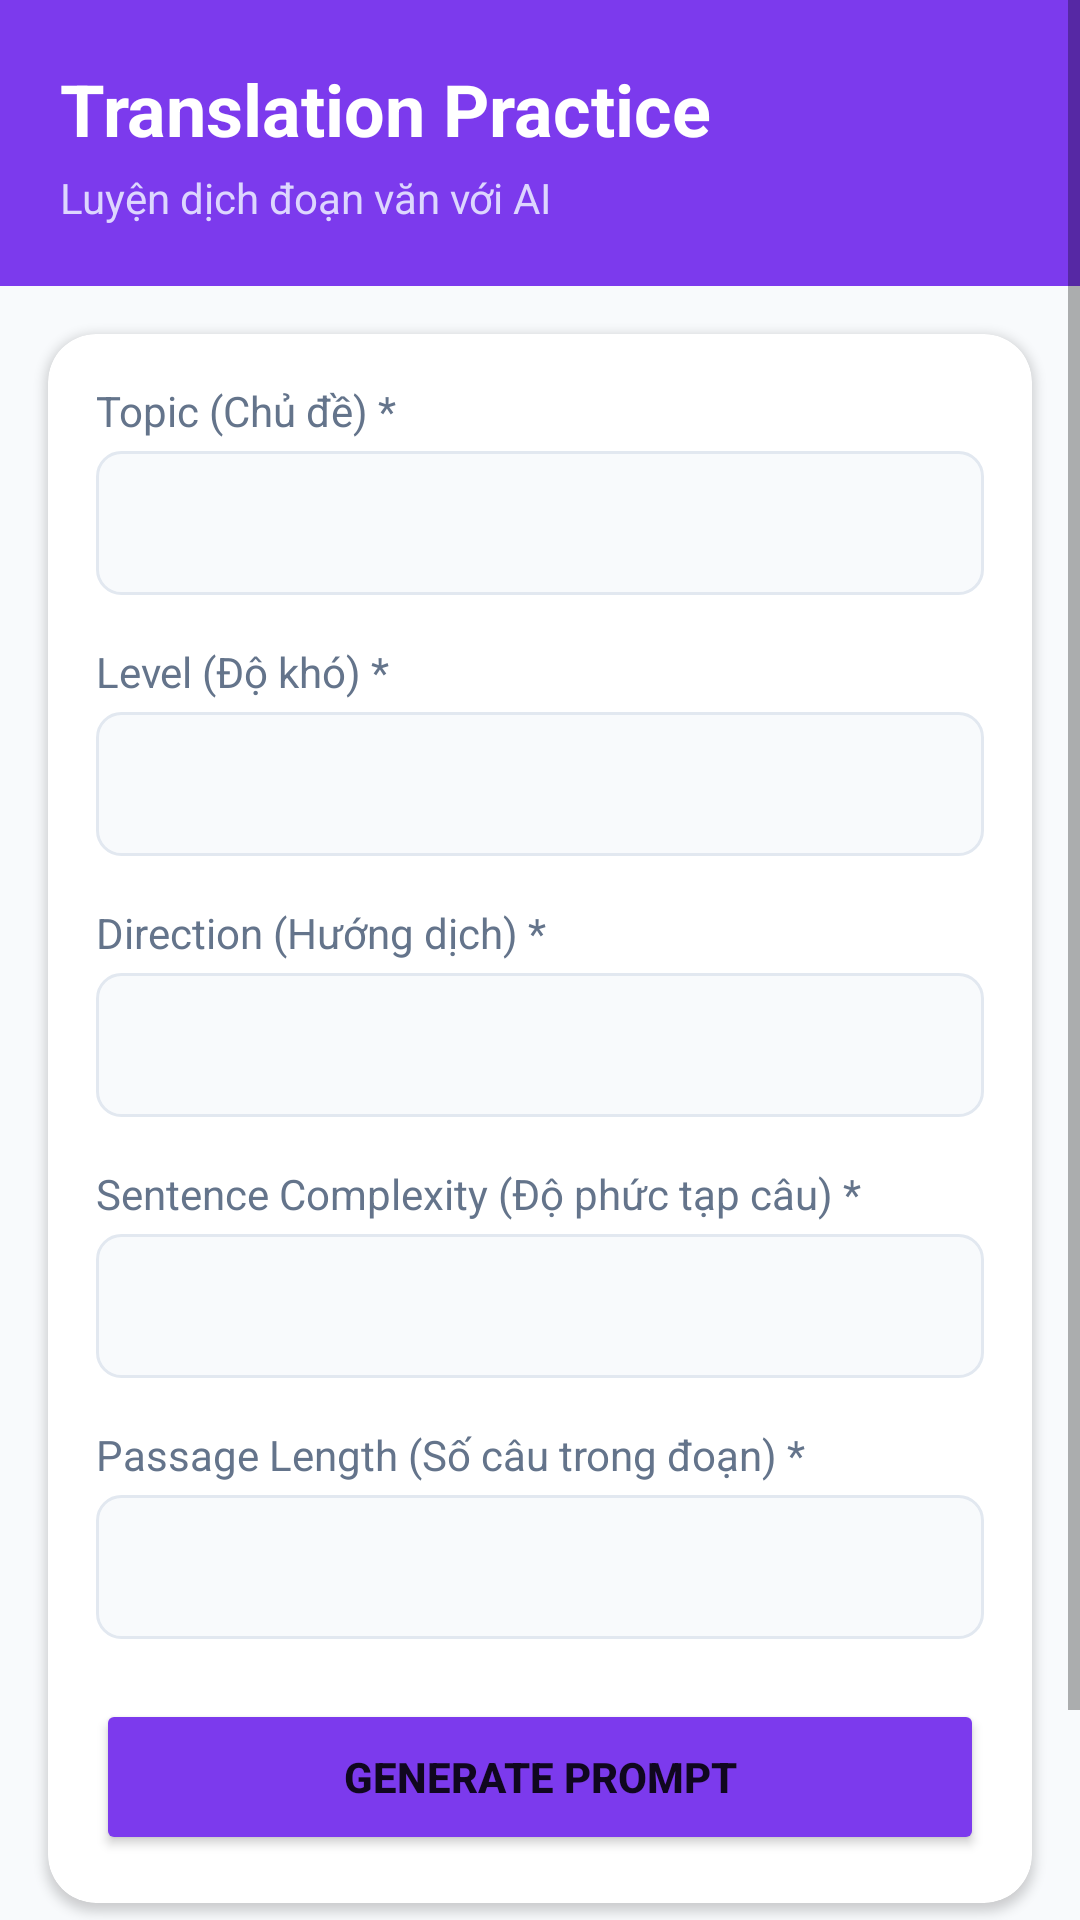

Reconstruct the res/layout file that produces this screen, plus the resources it refers to.
<!-- AndroidManifest.xml: application theme Theme.StudyEnglish -->
<!-- res/layout/fragment_translation_practice.xml -->
<?xml version="1.0" encoding="utf-8"?>
<ScrollView xmlns:android="http://schemas.android.com/apk/res/android"
    xmlns:app="http://schemas.android.com/apk/res-auto"
    android:layout_width="match_parent"
    android:layout_height="match_parent"
    android:background="@color/background">

    <LinearLayout
        android:layout_width="match_parent"
        android:layout_height="wrap_content"
        android:orientation="vertical">

        
        <LinearLayout
            android:layout_width="match_parent"
            android:layout_height="wrap_content"
            android:orientation="vertical"
            android:padding="20dp"
            android:background="#7C3AED">

            <TextView
                android:layout_width="wrap_content"
                android:layout_height="wrap_content"
                android:text="Translation Practice"
                android:textSize="24sp"
                android:textColor="@color/white"
                android:textStyle="bold" />

            <TextView
                android:layout_width="wrap_content"
                android:layout_height="wrap_content"
                android:layout_marginTop="4dp"
                android:text="Luyện dịch đoạn văn với AI"
                android:textSize="14sp"
                android:textColor="#DDD6FE" />
        </LinearLayout>

        
        <com.google.android.material.card.MaterialCardView
            android:layout_width="match_parent"
            android:layout_height="wrap_content"
            android:layout_margin="16dp"
            app:cardCornerRadius="16dp"
            app:cardElevation="2dp">

            <LinearLayout
                android:layout_width="match_parent"
                android:layout_height="wrap_content"
                android:orientation="vertical"
                android:padding="16dp">

                
                <TextView
                    android:layout_width="wrap_content"
                    android:layout_height="wrap_content"
                    android:text="Topic (Chủ đề) *"
                    android:textSize="14sp"
                    android:textColor="@color/text_secondary" />

                <Spinner
                    android:id="@+id/spinner_topic"
                    android:layout_width="match_parent"
                    android:layout_height="48dp"
                    android:layout_marginTop="4dp"
                    android:background="@drawable/bg_spinner" />

                
                <TextView
                    android:layout_width="wrap_content"
                    android:layout_height="wrap_content"
                    android:layout_marginTop="16dp"
                    android:text="Level (Độ khó) *"
                    android:textSize="14sp"
                    android:textColor="@color/text_secondary" />

                <Spinner
                    android:id="@+id/spinner_level"
                    android:layout_width="match_parent"
                    android:layout_height="48dp"
                    android:layout_marginTop="4dp"
                    android:background="@drawable/bg_spinner" />

                
                <TextView
                    android:layout_width="wrap_content"
                    android:layout_height="wrap_content"
                    android:layout_marginTop="16dp"
                    android:text="Direction (Hướng dịch) *"
                    android:textSize="14sp"
                    android:textColor="@color/text_secondary" />

                <Spinner
                    android:id="@+id/spinner_direction"
                    android:layout_width="match_parent"
                    android:layout_height="48dp"
                    android:layout_marginTop="4dp"
                    android:background="@drawable/bg_spinner" />

                
                <TextView
                    android:layout_width="wrap_content"
                    android:layout_height="wrap_content"
                    android:layout_marginTop="16dp"
                    android:text="Sentence Complexity (Độ phức tạp câu) *"
                    android:textSize="14sp"
                    android:textColor="@color/text_secondary" />

                <Spinner
                    android:id="@+id/spinner_complexity"
                    android:layout_width="match_parent"
                    android:layout_height="48dp"
                    android:layout_marginTop="4dp"
                    android:background="@drawable/bg_spinner" />

                
                <TextView
                    android:layout_width="wrap_content"
                    android:layout_height="wrap_content"
                    android:layout_marginTop="16dp"
                    android:text="Passage Length (Số câu trong đoạn) *"
                    android:textSize="14sp"
                    android:textColor="@color/text_secondary" />

                <Spinner
                    android:id="@+id/spinner_length"
                    android:layout_width="match_parent"
                    android:layout_height="48dp"
                    android:layout_marginTop="4dp"
                    android:background="@drawable/bg_spinner" />

                
                <Button
                    android:id="@+id/btn_generate"
                    android:layout_width="match_parent"
                    android:layout_height="52dp"
                    android:layout_marginTop="20dp"
                    android:text="Generate Prompt"
                    android:textStyle="bold"
                    android:backgroundTint="#7C3AED" />

            </LinearLayout>
        </com.google.android.material.card.MaterialCardView>

        
        <com.google.android.material.card.MaterialCardView
            android:id="@+id/card_prompt"
            android:layout_width="match_parent"
            android:layout_height="wrap_content"
            android:layout_marginHorizontal="16dp"
            android:layout_marginBottom="16dp"
            android:visibility="gone"
            app:cardCornerRadius="16dp"
            app:cardElevation="2dp">

            <LinearLayout
                android:layout_width="match_parent"
                android:layout_height="wrap_content"
                android:orientation="vertical"
                android:padding="16dp">

                <LinearLayout
                    android:layout_width="match_parent"
                    android:layout_height="wrap_content"
                    android:orientation="horizontal"
                    android:gravity="center_vertical">

                    <TextView
                        android:layout_width="0dp"
                        android:layout_height="wrap_content"
                        android:layout_weight="1"
                        android:text="Prompt for Translation Practice"
                        android:textSize="16sp"
                        android:textStyle="bold"
                        android:textColor="@color/text_primary" />

                    <Button
                        android:id="@+id/btn_copy"
                        android:layout_width="wrap_content"
                        android:layout_height="36dp"
                        android:text="Copy"
                        android:textSize="12sp"
                        style="@style/Widget.MaterialComponents.Button.OutlinedButton" />
                </LinearLayout>

                <TextView
                    android:id="@+id/text_prompt"
                    android:layout_width="match_parent"
                    android:layout_height="wrap_content"
                    android:layout_marginTop="12dp"
                    android:padding="12dp"
                    android:background="#F8FAFC"
                    android:textSize="13sp"
                    android:textColor="@color/text_primary"
                    android:fontFamily="monospace"
                    android:maxLines="15"
                    android:scrollbars="vertical" />

                <TextView
                    android:layout_width="match_parent"
                    android:layout_height="wrap_content"
                    android:layout_marginTop="12dp"
                    android:text="→ Copy prompt này và paste vào ChatGPT, Claude hoặc AI khác để bắt đầu luyện dịch"
                    android:textSize="12sp"
                    android:textColor="@color/text_secondary"
                    android:textStyle="italic" />

                <Button
                    android:id="@+id/btn_save"
                    android:layout_width="match_parent"
                    android:layout_height="48dp"
                    android:layout_marginTop="12dp"
                    android:text="+ Lưu kết quả luyện tập"
                    android:backgroundTint="@color/success" />

            </LinearLayout>
        </com.google.android.material.card.MaterialCardView>

        
        <LinearLayout
            android:layout_width="match_parent"
            android:layout_height="wrap_content"
            android:orientation="vertical"
            android:padding="16dp">

            <TextView
                android:layout_width="wrap_content"
                android:layout_height="wrap_content"
                android:text="Lịch sử luyện dịch"
                android:textSize="18sp"
                android:textStyle="bold"
                android:textColor="@color/text_primary" />

            <androidx.recyclerview.widget.RecyclerView
                android:id="@+id/recycler_history"
                android:layout_width="match_parent"
                android:layout_height="wrap_content"
                android:layout_marginTop="12dp"
                android:nestedScrollingEnabled="false" />

        </LinearLayout>

    </LinearLayout>
</ScrollView>
<!-- resources referenced by this layout -->
<resources>
  <color name="background">#F8FAFC</color>
  <color name="success">#22C55E</color>
  <color name="text_primary">#1E293B</color>
  <color name="text_secondary">#64748B</color>
  <color name="white">#FFFFFF</color>
  <!-- drawable bg_spinner (drawable) -->
  <?xml version="1.0" encoding="utf-8"?>
  <shape xmlns:android="http://schemas.android.com/apk/res/android"
      android:shape="rectangle">
      <solid android:color="@color/background" />
      <corners android:radius="8dp" />
      <stroke
          android:width="1dp"
          android:color="@color/divider" />
      <padding
          android:left="12dp"
          android:right="12dp"
          android:top="8dp"
          android:bottom="8dp" />
  </shape>
  <style name="Theme.StudyEnglish" parent="Theme.MaterialComponents.DayNight.NoActionBar">
          <item name="colorPrimary">@color/primary</item>
          <item name="colorPrimaryVariant">@color/primary_dark</item>
          <item name="colorOnPrimary">@color/white</item>
  
          <item name="colorSecondary">@color/secondary</item>
          <item name="colorSecondaryVariant">@color/secondary_dark</item>
          <item name="colorOnSecondary">@color/white</item>
  
          <item name="android:statusBarColor">@color/primary</item>
          <item name="android:navigationBarColor">@color/background</item>
          <item name="android:windowBackground">@color/background</item>
  
          <item name="colorError">@color/error</item>
          <item name="colorOnError">@color/white</item>
  
          <item name="colorSurface">@color/surface</item>
          <item name="colorOnSurface">@color/text_primary</item>
      </style>
  <color name="divider">#E2E8F0</color>
  <color name="primary">#3B82F6</color>
  <color name="primary_dark">#2563EB</color>
  <color name="secondary">#10B981</color>
  <color name="secondary_dark">#059669</color>
  <color name="error">#EF4444</color>
  <color name="surface">#FFFFFF</color>
</resources>
